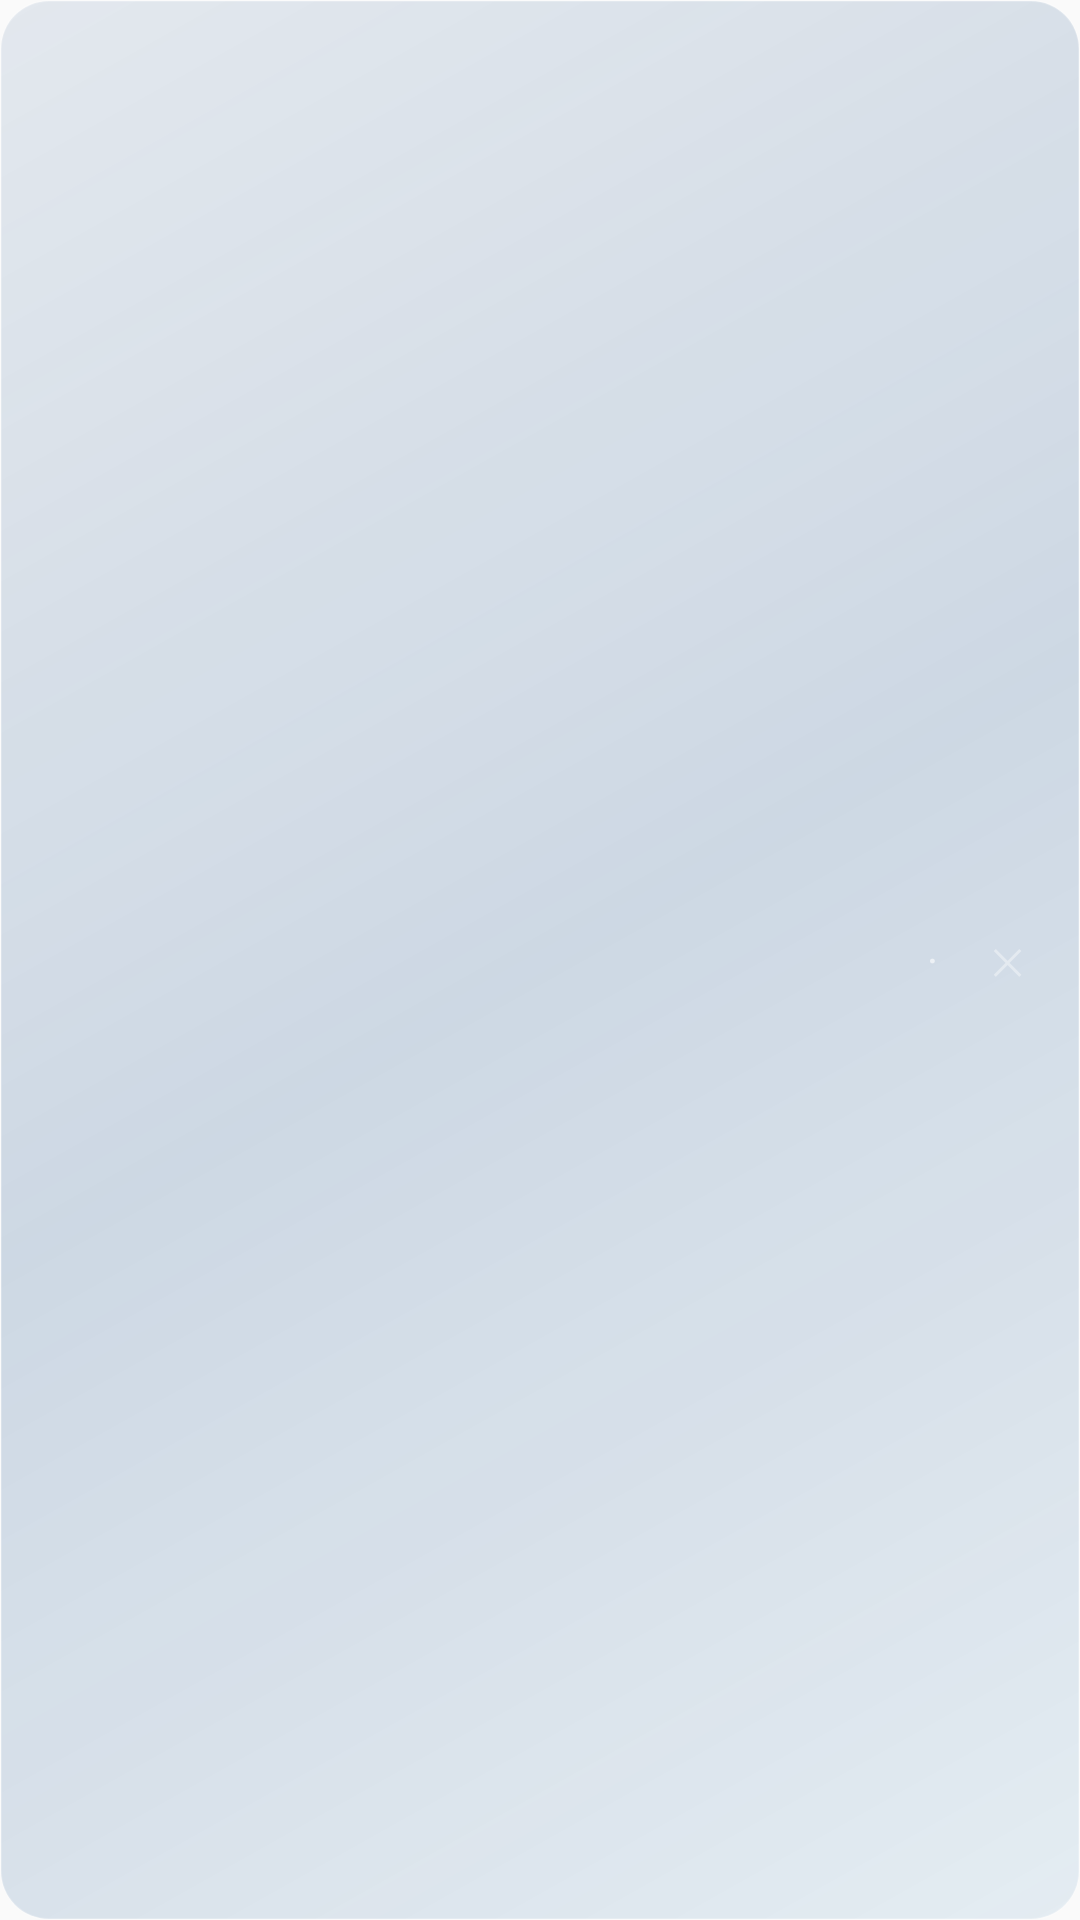

Here is an Android app screen rendered from its layout file. Give the layout XML and the strings, colors and styles it references.
<!-- AndroidManifest.xml: application theme Theme.NotificationNotes -->
<!-- res/layout/layout_notification_note.xml -->
<?xml version="1.0" encoding="utf-8"?>
<LinearLayout xmlns:android="http://schemas.android.com/apk/res/android"
    android:layout_width="match_parent"
    android:layout_height="wrap_content"
    android:orientation="horizontal"
    android:gravity="center_vertical"
    android:paddingStart="16dp"
    android:paddingEnd="12dp"
    android:paddingTop="14dp"
    android:paddingBottom="14dp"
    android:background="@drawable/bg_notification_note">

    <TextView
        android:id="@+id/note_title"
        android:layout_width="0dp"
        android:layout_height="wrap_content"
        android:layout_weight="1"
        android:textSize="18sp"
        android:textColor="#FFFFFF"
        android:textStyle="bold"
        android:singleLine="true"
        android:ellipsize="end"
        android:fontFamily="sans-serif-medium" />

    <TextView
        android:id="@+id/note_separator"
        android:layout_width="wrap_content"
        android:layout_height="wrap_content"
        android:text=" · "
        android:textSize="14sp"
        android:textColor="#99FFFFFF" />

    <TextView
        android:id="@+id/note_time"
        android:layout_width="wrap_content"
        android:layout_height="wrap_content"
        android:textSize="13sp"
        android:textColor="#99FFFFFF"
        android:fontFamily="sans-serif"
        android:layout_marginEnd="8dp"
        android:paddingEnd="0dp" />

    <FrameLayout
        android:id="@+id/btn_hide_note"
        android:layout_width="24dp"
        android:layout_height="24dp"
        android:clickable="true"
        android:focusable="true"
        android:background="@drawable/bg_hide_btn">

        <TextView
            android:layout_width="wrap_content"
            android:layout_height="wrap_content"
            android:layout_gravity="center"
            android:text="✕"
            android:textSize="12sp"
            android:textColor="#66FFFFFF" />
    </FrameLayout>
</LinearLayout>
<!-- resources referenced by this layout -->
<resources>
  <!-- drawable bg_notification_note (drawable) -->
  <?xml version="1.0" encoding="utf-8"?>
  <shape xmlns:android="http://schemas.android.com/apk/res/android"
      android:shape="rectangle">
      <gradient
          android:startColor="#1A2979B3"
          android:centerColor="#331A4F8A"
          android:endColor="#1A1A4F8A"
          android:angle="135" />
      <corners android:radius="16dp" />
      <stroke
          android:width="0.5dp"
          android:color="#33FFFFFF" />
  </shape>
  <style name="Theme.NotificationNotes" parent="android:Theme.Material.Light.NoActionBar">
          <item name="android:statusBarColor">@color/app_background</item>
          <item name="android:windowLightStatusBar">true</item>
          <item name="android:navigationBarColor">@color/app_background</item>
          <item name="android:windowLightNavigationBar">true</item>
      </style>
  <color name="app_background">#FFFFFF</color>
</resources>
